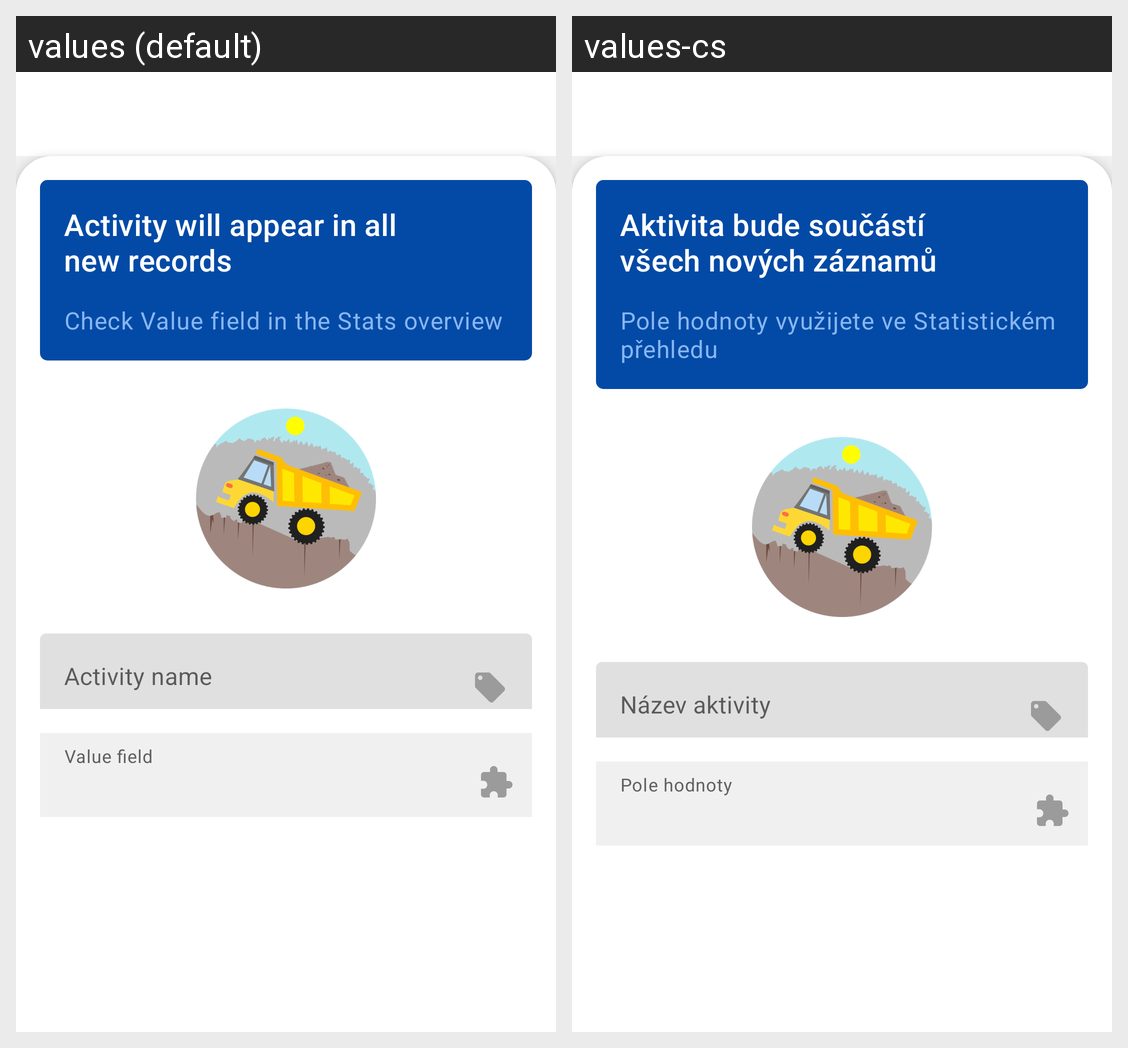

The same Android screen rendered under two of its app's locales, left to right. List the strings drawn on it with the default value and each locale's translation.
Android screen res/layout/activity_templateitem_creator.xml rendered under 2 locales, left to right: values (default), values-cs. Device: Nexus 5 (rendered at 1080×1920; each locale shown at half size, 540×960, under a caption strip naming it); theme AppTheme.
Strings drawn on this screen, with the default value and each locale's value (text and hints the layout hard-codes, and strings that could not be matched under every locale, appear in the picture but are not listed):

activity_name
  values: Activity name
  values-cs: Název aktivity

extra_input
  values: Value field
  values-cs: Pole hodnoty

creator_new_activity_will_be_in_new_records
  values: Activity will appear in all new records
  values-cs: Aktivita bude součástí všech nových záznamů

creator_instructions_caption
  values: Check Value field in the Stats overview
  values-cs: Pole hodnoty využijete ve Statistickém přehledu
